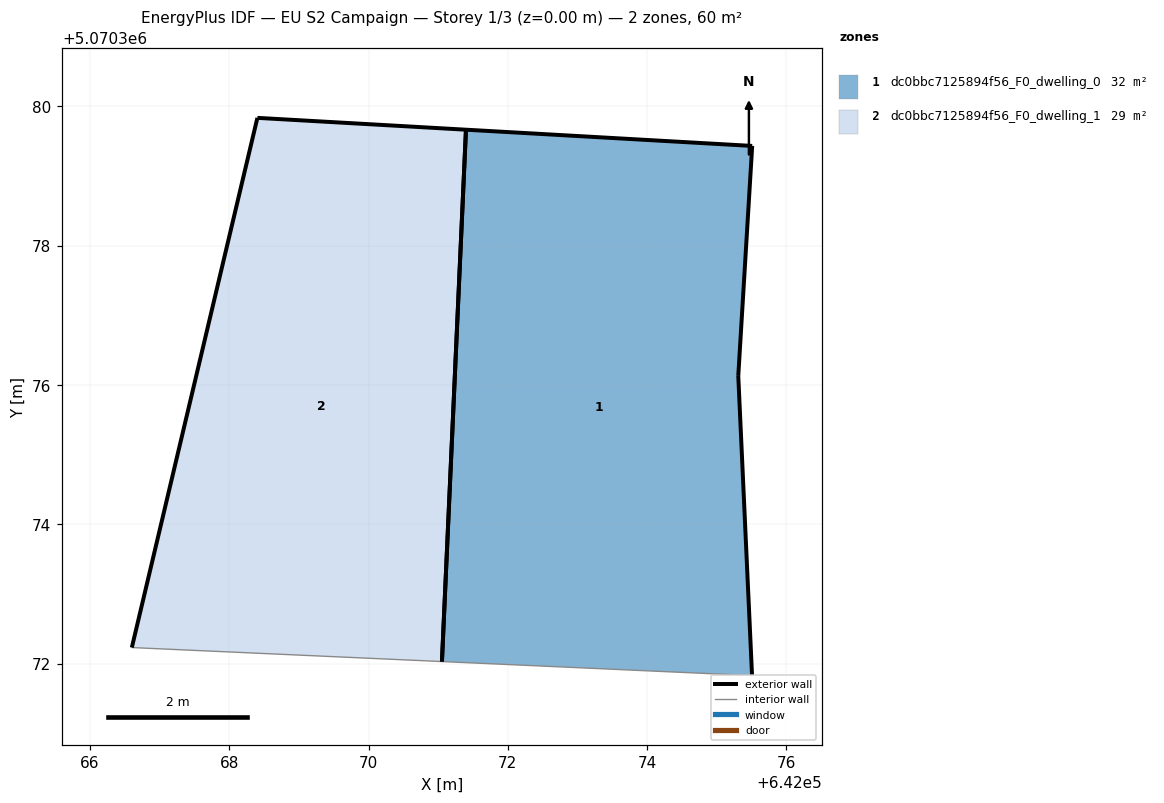
=== STOREY PLAN SPEC (per zone: floor XY polygon, exterior-wall plan segments, windows/doors) ===
zone 1: dc0bbc7125894f56_F0_dwelling_0  (31.9 m²)
  floor: (642075.51, 5070371.83) (642075.31, 5070376.13) (642075.51, 5070379.43) (642071.40, 5070379.67) (642071.05, 5070372.03)
  exterior wall: (642071.40, 5070379.67) – (642075.51, 5070379.43)  [4.1 m]
  exterior wall: (642075.51, 5070379.43) – (642075.31, 5070376.13)  [3.3 m]
  exterior wall: (642075.31, 5070376.13) – (642075.51, 5070371.83)  [4.3 m]
  exterior wall: (642071.05, 5070372.03) – (642071.40, 5070379.67)  [7.6 m]
  interior walls: 1
zone 2: dc0bbc7125894f56_F0_dwelling_1  (28.6 m²)
  floor: (642071.05, 5070372.03) (642071.40, 5070379.67) (642068.40, 5070379.84) (642066.60, 5070372.23)
  exterior wall: (642066.60, 5070372.23) – (642068.40, 5070379.84)  [7.8 m]
  exterior wall: (642068.40, 5070379.84) – (642071.40, 5070379.67)  [3.0 m]
  exterior wall: (642071.40, 5070379.67) – (642071.05, 5070372.03)  [7.6 m]
  interior walls: 1

=== DERIVED (storey summary) ===
Building: EU S2 Campaign
Storey: 1 of 3  (floor level z = 0.00 m)
Storey gross floor area: 60.5 m²
Zones on this storey: 2
  - dc0bbc7125894f56_F0_dwelling_0: floor 31.9 m²; exterior wall 19.4 m (58.1 m²); WWR 0.0%
  - dc0bbc7125894f56_F0_dwelling_1: floor 28.6 m²; exterior wall 18.5 m (55.4 m²); WWR 0.0%
Zone adjacency: (none detected)